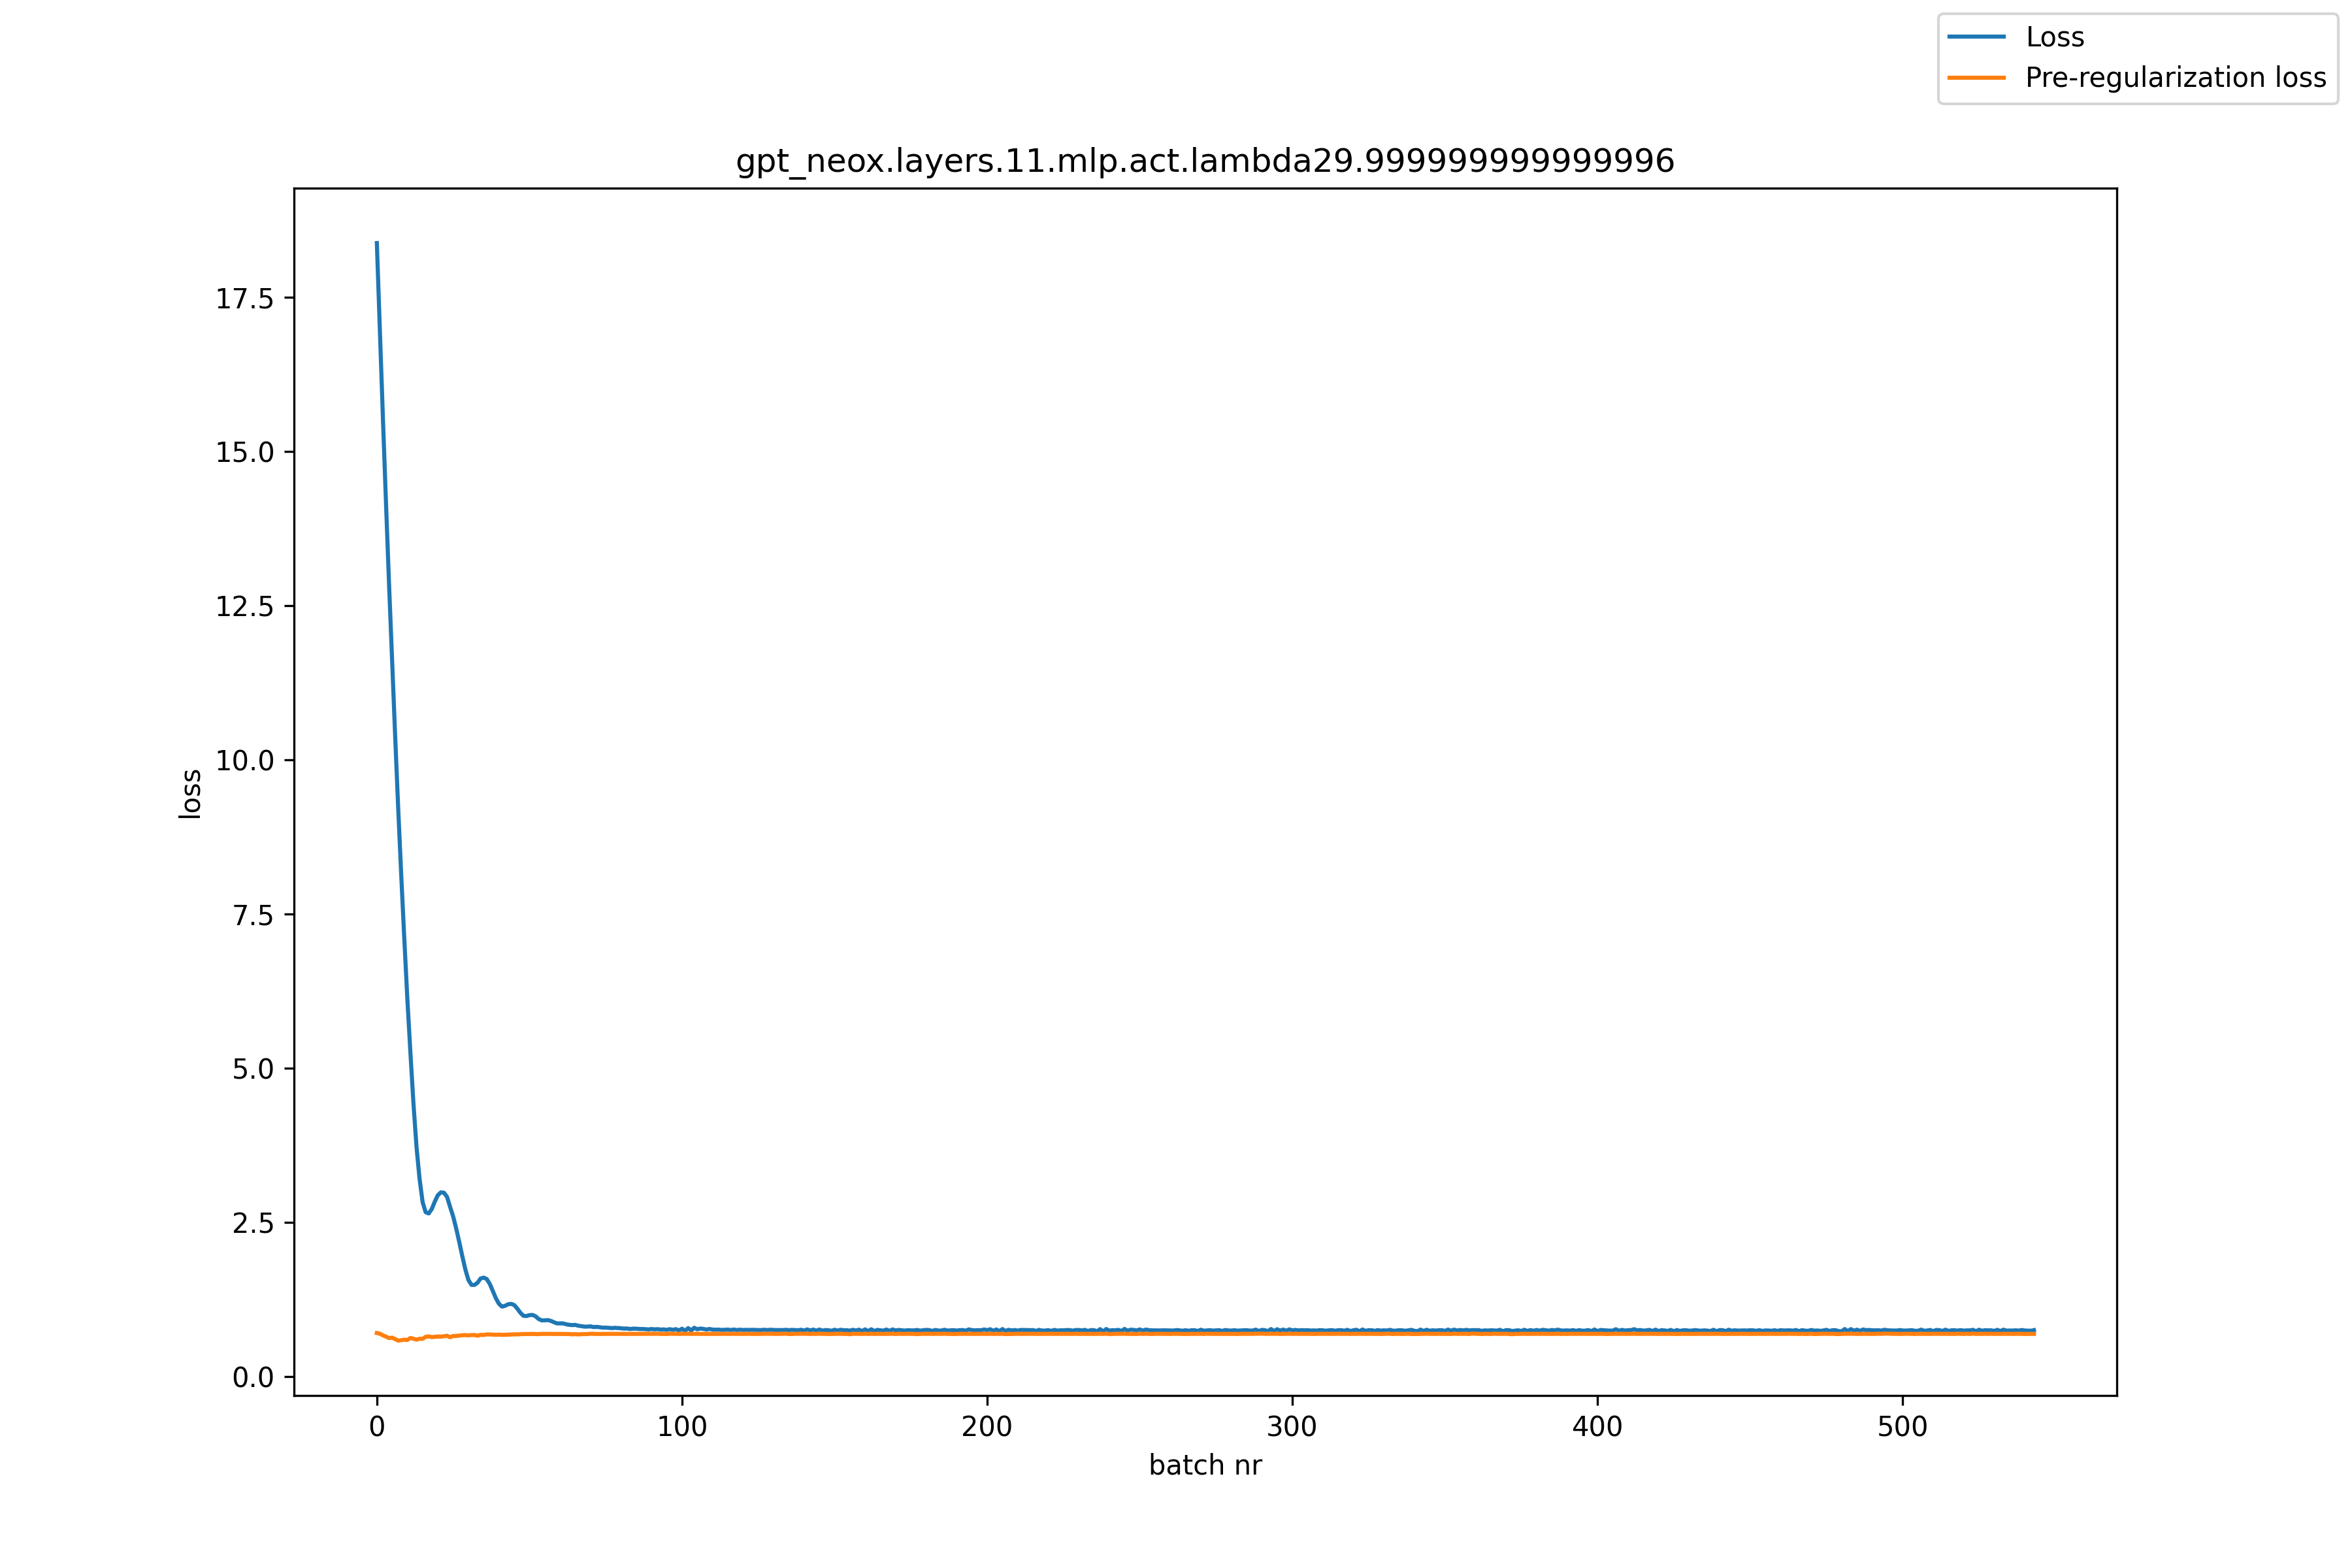

The file beside this chart, header and first rows:
, loss, pre_reg_loss
0, 18.38, 0.7053
1, 16.94, 0.6943
2, 15.52, 0.6677
3, 14.16, 0.647
4, 12.84, 0.6236
5, 11.61, 0.6307
6, 10.38, 0.6071
7, 9.208, 0.582
8, 8.12, 0.5895
9, 7.092, 0.5971
10, 6.116, 0.5932
11, 5.249, 0.625
12, 4.423, 0.6126
13, 3.72, 0.5984
14, 3.204, 0.6133
15, 2.827, 0.6117
16, 2.664, 0.6437
17, 2.645, 0.6507
18, 2.716, 0.6388
19, 2.839, 0.6445
20, 2.941, 0.6493
21, 2.987, 0.6464
22, 2.981, 0.6528
23, 2.913, 0.6616
24, 2.751, 0.6367
25, 2.597, 0.6576
26, 2.4, 0.658
27, 2.182, 0.6644
28, 1.952, 0.6697
29, 1.736, 0.672
30, 1.566, 0.6676
31, 1.486, 0.6723
32, 1.486, 0.6734
33, 1.521, 0.6619
34, 1.59, 0.6759
35, 1.604, 0.6738
36, 1.581, 0.6832
37, 1.502, 0.6824
38, 1.388, 0.6796
39, 1.27, 0.6765
40, 1.18, 0.68
41, 1.134, 0.6753
42, 1.147, 0.6773
43, 1.172, 0.6803
44, 1.178, 0.6801
45, 1.16, 0.6837
46, 1.103, 0.6831
47, 1.036, 0.6867
48, 0.9859, 0.689
49, 0.9804, 0.6894
50, 0.9957, 0.6901
51, 0.9992, 0.6901
52, 0.9773, 0.6891
53, 0.934, 0.6877
54, 0.9106, 0.6917
55, 0.9114, 0.6912
56, 0.9154, 0.6899
57, 0.9027, 0.6891
58, 0.8807, 0.6907
59, 0.8618, 0.6905
... 484 more rows
